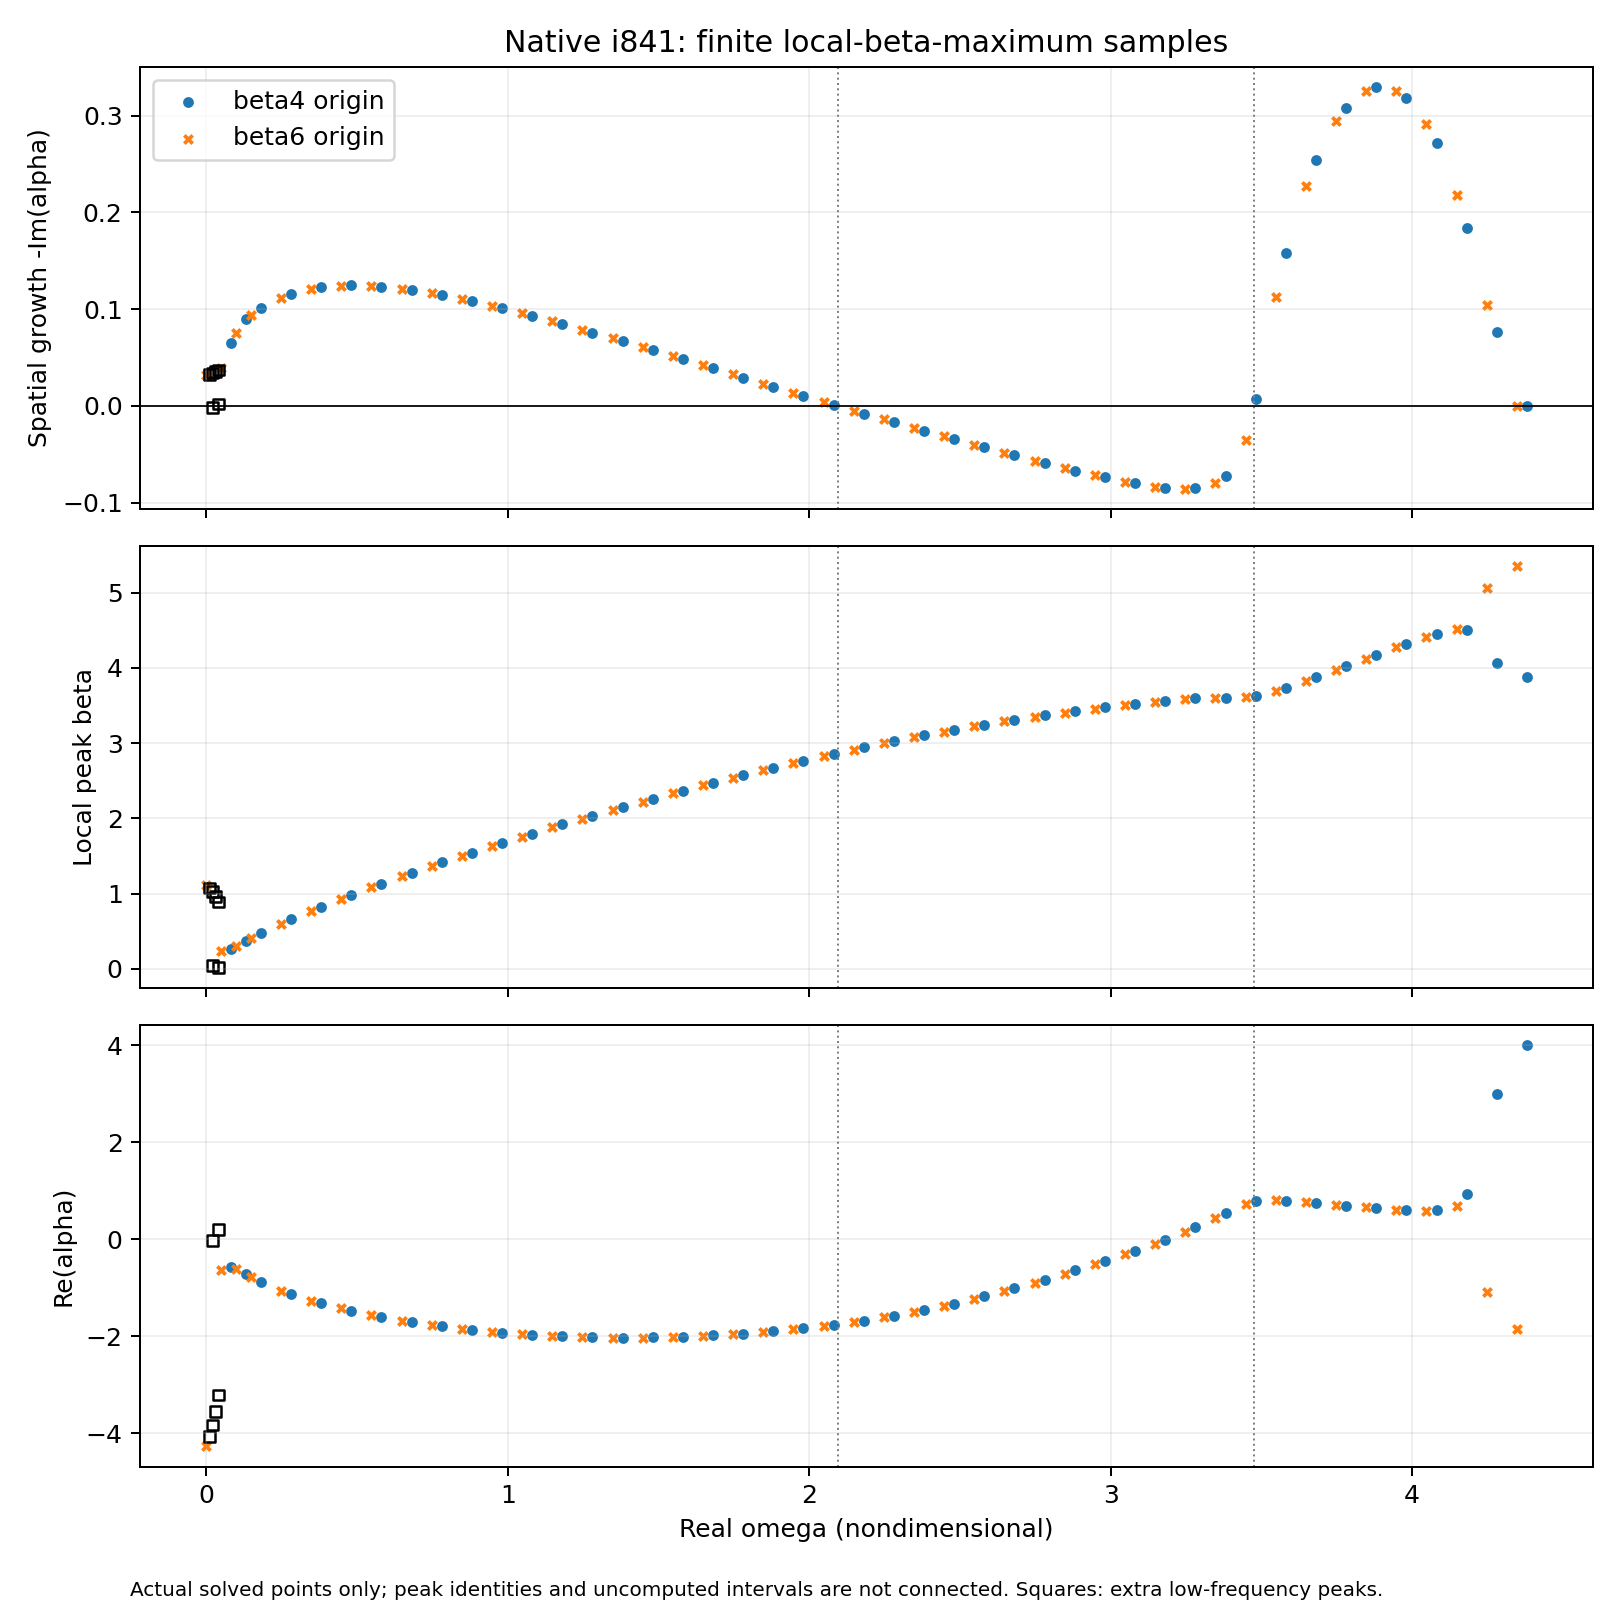

Source data for this figure (header and first rows):
source, omega, beta, alpha_r, alpha_i, growth, g_beta, curvature, g_omega, beta_h2_correction, beta_prediction_error, verification_run
beta4, 4.281, 4.061, 2.996, -0.07685, 0.07685, -3.666197900820123e-07, -0.4889, -0.9121, -7.499593661078272e-07, 0.07714, tail_lower_beta4_841_20261024_row1_h2_i8…
beta4, 4.181, 4.504, 0.9288, -0.1838, 0.1838, -9.99043292537749e-08, -0.1206, -1.098, -8.286498394457695e-07, 0.1343, tail_lower_beta4_841_20261024_row2_h2_i8…
beta4, 4.081, 4.457, 0.5909, -0.2717, 0.2717, 4.608602388600502e-08, -0.4524, -0.6587, 1.0186986318604982e-07, -0.2581, tail_lower_beta4_841_20261024_row3_h2_i8…
beta4, 3.981, 4.32, 0.5959, -0.318, 0.318, 2.6981195055952867e-07, -0.8204, -0.2798, 3.288673746224914e-07, -0.01191, tail_lower_beta4_841_20261024_row4_h2_i8…
beta4, 3.881, 4.174, 0.6369, -0.3292, 0.3292, 4.6407264697734263e-07, -1.201, 0.0507, 3.865343673110447e-07, -0.002559, tail_lower_beta4_841_20261024_row5_h2_i8…
beta4, 3.781, 4.025, 0.6882, -0.3082, 0.3082, 5.881981124389313e-07, -1.635, 0.3709, 3.5975600094957426e-07, -0.0002008, tail_lower_beta4_841_20261024_row6_h2_i8…
beta4, 3.681, 3.879, 0.7414, -0.2538, 0.2538, -2.5736249575913916e-06, -2.204, 0.7302, -1.1677500897639894e-06, 0.001258, tail_lower_beta4_841_20261024_row7_h2_i8…
beta4, 3.581, 3.738, 0.7886, -0.1576, 0.1576, 8.484130287200742e-07, -3.087, 1.23, 2.7486127093162466e-07, 0.004059, tail_lower_beta4_841_20261024_row8_h2_i8…
beta4, 3.481, 3.627, 0.7806, -0.007427, 0.007427, 5.889492157851173e-08, -3.386, 1.522, 1.739473531733942e-08, 0.02424, tail_lower_beta4_841_20261024_row9_h2_i8…
beta4, 3.381, 3.607, 0.5383, 0.0724, -0.0724, -8.450350530431194e-07, -0.7467, 0.2815, -1.1317340994431776e-06, 0.04273, tail_lower_beta4_841_20261024_row10_h2_i…
beta4, 3.281, 3.594, 0.2408, 0.08494, -0.08494, -2.3275364968711187e-07, -0.2806, 0.03312, -8.295242444580784e-07, -0.006066, tail_lower_beta4_841_20261024_row11_h2_i…
beta4, 3.181, 3.566, -0.02, 0.08448, -0.08448, -8.178460131347265e-08, -0.1705, -0.03086, -4.797716384897232e-07, -0.008041, tail_lower_beta4_841_20261024_row12_h2_i…
beta4, 3.081, 3.525, -0.2453, 0.08001, -0.08001, -1.7453316569771005e-08, -0.1328, -0.05536, -1.313896025544844e-07, -0.005505, tail_lower_beta4_841_20261024_row13_h2_i…
beta4, 2.981, 3.476, -0.4508, 0.07382, -0.07382, 2.4406987542135994e-08, -0.1198, -0.06709, 2.0374865745313958e-07, -0.002847, tail_lower_beta4_841_20261024_row14_h2_i…
beta4, 2.881, 3.424, -0.6476, 0.06676, -0.06676, 5.975827610527062e-08, -0.1201, -0.07371, 4.976846116187598e-07, -0.001531, tail_lower_beta4_841_20261024_row15_h2_i…
beta4, 2.781, 3.369, -0.8376, 0.05916, -0.05916, 9.418566482288782e-08, -0.1308, -0.07803, 7.198905671972563e-07, -0.001509, tail_lower_beta4_841_20261024_row16_h2_i…
beta4, 2.681, 3.31, -1.017, 0.05119, -0.05119, 1.2864283527314058e-07, -0.1509, -0.08123, 8.523896792748633e-07, -0.002028, tail_lower_beta4_841_20261024_row17_h2_i…
beta4, 2.581, 3.246, -1.183, 0.04293, -0.04293, 1.6193713592294046e-07, -0.1792, -0.08382, 9.036921553727978e-07, -0.002433, tail_lower_beta4_841_20261024_row18_h2_i…
beta4, 2.481, 3.178, -1.332, 0.03443, -0.03443, 1.925282155923469e-07, -0.2145, -0.08602, 8.976402994302518e-07, -0.002551, tail_lower_beta4_841_20261024_row19_h2_i…
beta4, 2.381, 3.104, -1.464, 0.02573, -0.02573, 2.1891717605360128e-07, -0.2558, -0.08793, 8.55850731882391e-07, -0.002475, tail_lower_beta4_841_20261024_row20_h2_i…
beta4, 2.281, 3.026, -1.58, 0.01686, -0.01686, 2.3959889627889197e-07, -0.3024, -0.0896, 7.9235980187501e-07, -0.002319, tail_lower_beta4_841_20261024_row21_h2_i…
beta4, 2.181, 2.943, -1.681, 0.007822, -0.007822, 2.5300042477693907e-07, -0.3538, -0.09103, 7.150916119350074e-07, -0.00215, tail_lower_beta4_841_20261024_row22_h2_i…
beta4, 2.081, 2.856, -1.768, -0.001343, 0.001343, 2.579882512482312e-07, -0.4098, -0.09223, 6.295775556202388e-07, -0.001995, tail_lower_beta4_841_20261024_row23_h2_i…
beta4, 1.981, 2.765, -1.841, -0.01062, 0.01062, 2.5317241636457766e-07, -0.4703, -0.09318, 5.383743036375207e-07, -0.001866, tail_lower_beta4_841_20261024_row24_h2_i…
beta4, 1.881, 2.671, -1.902, -0.01997, 0.01997, 2.367104068312642e-07, -0.5353, -0.09385, 4.4218072797473523e-07, -0.001763, tail_lower_beta4_841_20261024_row25_h2_i…
beta4, 1.781, 2.573, -1.951, -0.02938, 0.02938, 2.0695933578007697e-07, -0.6053, -0.09422, 3.419348255914601e-07, -0.001685, tail_lower_beta4_841_20261024_row26_h2_i…
beta4, 1.681, 2.472, -1.989, -0.0388, 0.0388, -9.041437210033365e-07, -0.6805, -0.09423, -1.328653955784073e-06, -0.001629, tail_lower_beta4_841_20261024_row27_h2_i…
beta4, 1.581, 2.368, -2.015, -0.04821, 0.04821, -5.030652283632975e-07, -0.7617, -0.09382, -6.604867678941302e-07, -0.001598, tail_lower_beta4_841_20261024_row28_h2_i…
beta4, 1.481, 2.261, -2.029, -0.05755, 0.05755, -1.5862494651130987e-08, -0.8496, -0.09293, -1.867051678640469e-08, -0.001585, tail_lower_beta4_841_20261024_row29_h2_i…
beta4, 1.381, 2.15, -2.033, -0.06677, 0.06677, 6.221626436264671e-07, -0.9455, -0.09145, 6.580568402985004e-07, -0.001593, tail_lower_beta4_841_20261024_row30_h2_i…
beta4, 1.281, 2.036, -2.026, -0.07582, 0.07582, 1.518421433033268e-06, -1.051, -0.08926, 1.4451438852451728e-06, -0.001621, tail_lower_beta4_841_20261024_row31_h2_i…
beta4, 1.181, 1.919, -2.006, -0.08459, 0.08459, -4.503713180170621e-07, -1.167, -0.08616, -3.858164149349686e-07, -0.001671, tail_lower_beta4_841_20261024_row32_h2_i…
beta4, 1.081, 1.799, -1.975, -0.09301, 0.09301, -7.071398355762426e-07, -1.298, -0.08193, -5.448159395677107e-07, -0.00175, tail_lower_beta4_841_20261024_row33_h2_i…
beta4, 0.9811, 1.675, -1.931, -0.1009, 0.1009, -1.0471957634372586e-06, -1.446, -0.07625, -7.241131102746882e-07, -0.001859, tail_lower_beta4_841_20261024_row34_h2_i…
beta4, 0.8811, 1.546, -1.874, -0.1082, 0.1082, -1.5051823121225993e-06, -1.617, -0.06864, -9.307984756034713e-07, -0.002009, tail_lower_beta4_841_20261024_row35_h2_i…
beta4, 0.7811, 1.414, -1.802, -0.1146, 0.1146, -2.136694643439796e-06, -1.818, -0.05845, -1.175276678470678e-06, -0.002212, tail_lower_beta4_841_20261024_row36_h2_i…
beta4, 0.6811, 1.277, -1.714, -0.1198, 0.1198, -3.0348920820877368e-06, -2.06, -0.04467, -1.4731075238528084e-06, -0.002489, tail_lower_beta4_841_20261024_row37_h2_i…
beta4, 0.5811, 1.134, -1.607, -0.1233, 0.1233, -4.363268168994239e-06, -2.361, -0.02566, -1.8478303580120655e-06, -0.002864, tail_lower_beta4_841_20261024_row38_h2_i…
beta4, 0.4811, 0.9854, -1.479, -0.1246, 0.1246, -6.415273201554328e-06, -2.75, 0.001625, -2.3324692662610634e-06, -0.003371, tail_lower_beta4_841_20261024_row39_h2_i…
beta4, 0.3811, 0.8287, -1.325, -0.1226, 0.1226, -9.622032637324196e-06, -3.28, 0.04236, -2.9339548703780314e-06, -0.004131, tail_lower_beta4_841_20261024_row40_h2_i…
beta4, 0.2811, 0.6615, -1.136, -0.1156, 0.1156, -9.850889282070341e-06, -4.09, 0.1008, -2.408815201101014e-06, -0.005938, tail_lower_beta4_841_20261024_row41_h2_i…
beta4, 0.1811, 0.4761, -0.8837, -0.1017, 0.1017, -3.700812759577232e-05, -5.812, 0.1885, -6.367973275784882e-06, -0.01107, tail_lower_beta4_841_20261024_row42_h2_i…
beta4, 0.1311, 0.374, -0.7283, -0.08943, 0.08943, -5.3834942348451875e-05, -7.086, 0.3262, -7.597352399754546e-06, -0.002931, tail_lower_beta4_841_20261024_row43_reco…
beta4, 0.08106, 0.2705, -0.5833, -0.0654, 0.0654, -1.5235799732948863e-05, -5.751, 0.6721, -2.6490449836064775e-06, 0.0008437, tail_lower_beta4_841_fine_20261024_row44…
beta6, 4.248, 5.068, -1.09, -0.1043, 0.1043, 3.888563127052436e-06, -1.036, -1.095, 3.7527918818119204e-06, -0.04776, tail_lower_beta6_841_20261024_row1_h2_i8…
beta6, 4.148, 4.523, 0.686, -0.2181, 0.2181, -2.9984792426773765e-08, -0.2104, -0.9533, -1.424804836204466e-07, -0.1615, tail_lower_beta6_841_20261024_row2_h2_i8…
beta6, 4.048, 4.414, 0.5847, -0.2914, 0.2914, 1.6019976456504992e-07, -0.5754, -0.5247, 2.7842541158728205e-07, -0.06609, tail_lower_beta6_841_20261024_row3_h2_i8…
beta6, 3.948, 4.272, 0.6076, -0.3254, 0.3254, 3.4085623212831706e-07, -0.9442, -0.1662, 3.610026149297456e-07, -0.00676, tail_lower_beta6_841_20261024_row4_h2_i8…
beta6, 3.848, 4.124, 0.6534, -0.3258, 0.3258, 5.26349897000955e-07, -1.337, 0.1566, 3.9380973619331986e-07, -0.001527, tail_lower_beta6_841_20261024_row5_h2_i8…
beta6, 3.748, 3.976, 0.7061, -0.294, 0.294, 5.594392948893301e-07, -1.804, 0.483, 3.101592516356152e-07, 0.0002953, tail_lower_beta6_841_20261024_row6_h2_i8…
beta6, 3.648, 3.831, 0.7585, -0.2271, 0.2271, 9.018928714965568e-07, -2.45, 0.8735, 3.6808487535117107e-07, 0.001856, tail_lower_beta6_841_20261024_row7_h2_i8…
beta6, 3.548, 3.694, 0.799, -0.113, 0.113, 5.335967223629723e-07, -3.475, 1.448, 1.5357127129158516e-07, 0.006619, tail_lower_beta6_841_20261024_row8_h2_i8…
beta6, 3.448, 3.614, 0.7238, 0.03488, -0.03488, -2.246065367028649e-06, -2.181, 0.9841, -1.0298657515540805e-06, 0.04377, tail_lower_beta6_841_20261024_row9_h2_i8…
beta6, 3.348, 3.604, 0.4368, 0.07941, -0.07941, -2.113168751094463e-07, -0.4992, 0.1521, -4.233485545390473e-07, 0.01404, tail_lower_beta6_841_20261024_row10_h2_i…
beta6, 3.248, 3.587, 0.1492, 0.08552, -0.08552, -1.6060714980170587e-07, -0.2287, 0.003634, -7.021889565936025e-07, -0.007837, tail_lower_beta6_841_20261024_row11_h2_i…
beta6, 3.148, 3.553, -0.0983, 0.08327, -0.08327, -5.6056548292104935e-08, -0.1537, -0.04136, -3.648313307142868e-07, -0.007388, tail_lower_beta6_841_20261024_row12_h2_i…
beta6, 3.048, 3.509, -0.3153, 0.07808, -0.07808, 4.822459098718923e-08, -0.1266, -0.06014, 3.8084871648778375e-07, -0.004519, tail_lower_beta6_841_20261024_row13_h2_i…
beta6, 2.948, 3.459, -0.5171, 0.07154, -0.07154, 3.653779501178178e-08, -0.1186, -0.06967, 3.080287186266896e-07, -0.002239, tail_lower_beta6_841_20261024_row14_h2_i…
beta6, 2.848, 3.406, -0.7118, 0.06427, -0.06427, 7.13270997820814e-08, -0.1226, -0.07533, 5.819795851592639e-07, -0.00141, tail_lower_beta6_841_20261024_row15_h2_i…
beta6, 2.748, 3.349, -0.8989, 0.05653, -0.05653, 1.0571878372722665e-07, -0.1365, -0.07919, 7.742334611724275e-07, -0.001663, tail_lower_beta6_841_20261024_row16_h2_i…
... 29 more rows
